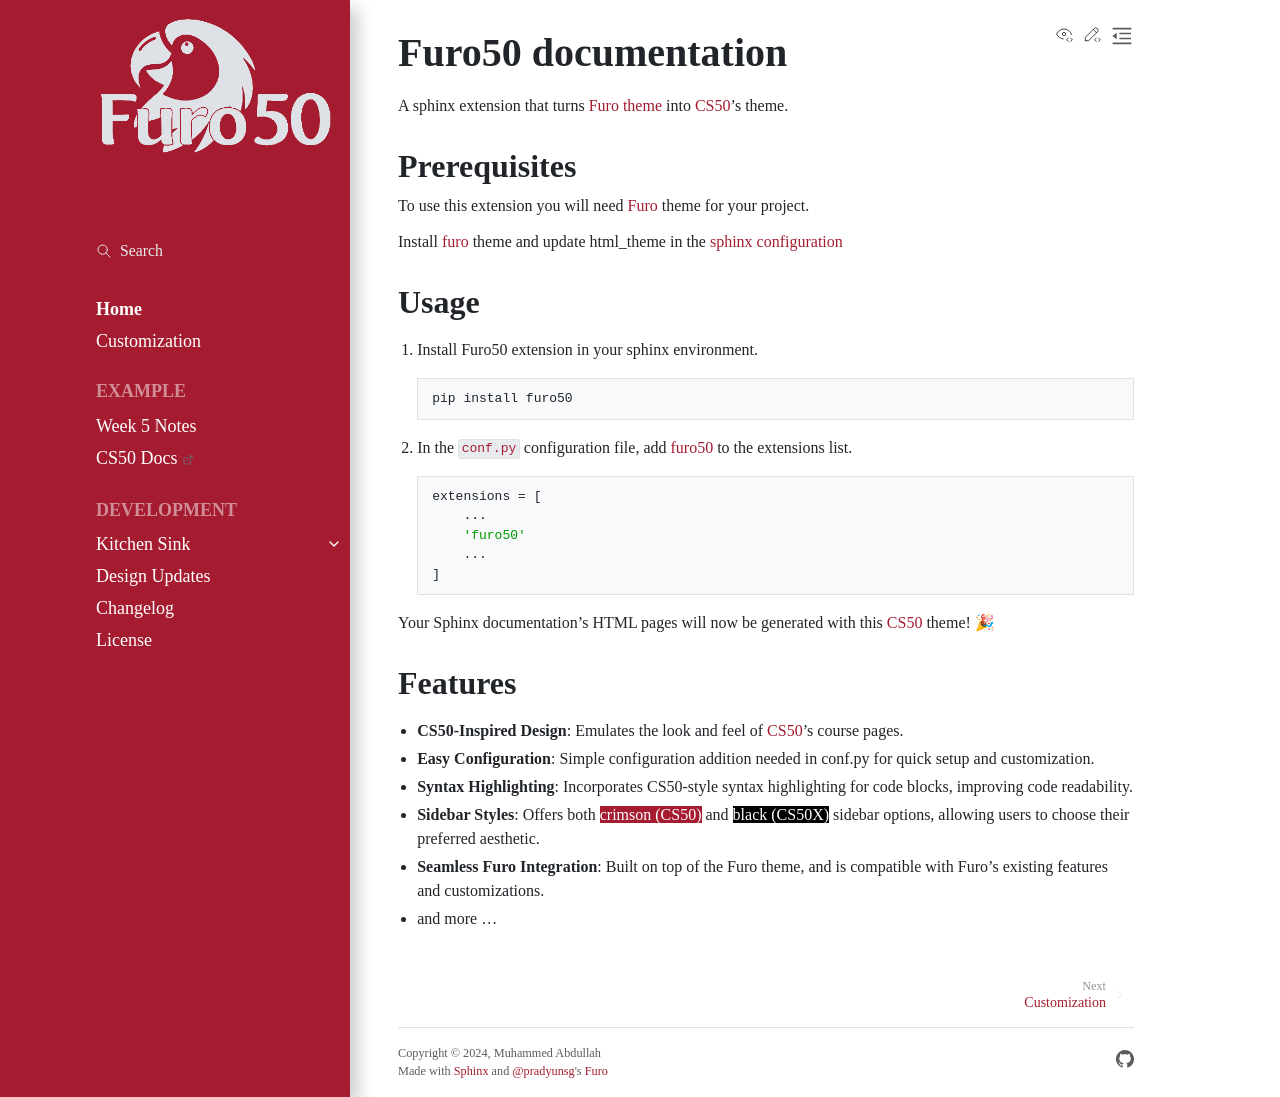

repository: ABD-01/furo50 · page: index.html · generator: sphinx


# Furo50 documentation

A sphinx extension that turns [Furo theme][furo link] into [CS50][cs50 link]'s theme.

```{include} ../README.md
:parser: myst_parser.sphinx_
:start-after: <!-- index.md content start -->
:end-before: <!-- index.md content end -->
```

```{toctree}
:hidden:

Home <self>
customisation
```

```{toctree}
:caption: Example
:hidden:

Week 5 Notes <example/week5>
CS50 Docs <https://abd-01.github.io/furo50/cs50docs/>
```

```{toctree}
:caption: Development
:hidden:

kitchen-sink/index
design-changes
changelog
license
```

<!-- Markdown links -->

[furo link]: https://pradyunsg.me/furo/
[furo50 link]: https://github.com/ABD-01/furo50
[cs50 link]: https://cs50.harvard.edu/college/2019/fall/
[conf link]: https://www.sphinx-doc.org/en/master/usage/configuration.html
